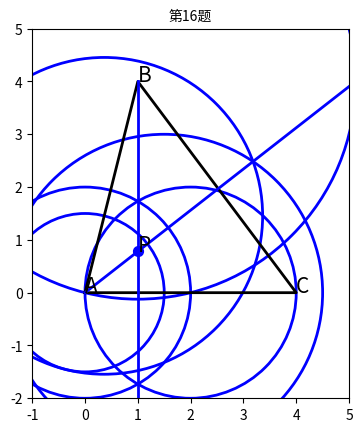

Generate this figure with matplotlib:
import matplotlib
matplotlib.use("Agg")
import matplotlib.pyplot as plt
from matplotlib.font_manager import FontProperties
from matplotlib.patches import Circle


import numpy as np
from sympy import Symbol, symbols, solve, factor, simplify, Rational, Eq
x, y = symbols("x y")
ex1 = x/(x+y)
x_new = 2*x
y_new = 2*y
ex2 = x_new/(x_new+y_new)
scale = simplify(ex2/ex1)
scales = [2, 4, 1/2, 1]
choice = ["A", "B", "C", "D"]
for i in range(4):
    if scale==scales[i]:
        print(f"3、{choice[i]}")
        break
k = Symbol("k")
eq = x**2-2*x+2*k-(x+2)*(x+k)
sol = solve(eq, k)
val = sol[0]
values = [3, -3, -2, -4]
for i in range(4):
    if val==values[i]:
        print(f"4、{choice[i]}")
        break
S = 8
res = S/2
area = [2, 4, 5, 6]
for i in range(4):
    if res==area[i]:
        print(f"5、{choice[i]}")
        break
AD = 4
CD = 10
AP = AD
AB = CD
BP = AB-AP
OE = 1/2*BP
l = [1, 2, 3, 4]
for i in range(4):
    if OE==l[i]:
        print(f"6、{choice[i]}")
        break
m = Symbol("m")
ex = (2-x)/(x-1)-m/(1-x)+2
sol_x = solve(ex, x)
val_x = sol_x[0]
sol_m = solve(val_x-1, m)
val_m = sol_m[0]
val = [-1, 0, 1, 2]
for i in range(4):
    if val_m==val[i]:
        print(f"7、{choice[i]}")
        break
print(f"10、{factor(4*x-8*x*y)}")
n = Symbol("n")
sol_n = solve(180*(n-2)-720, n)
val_n = sol_n[0]
print(f"11、{val_n}")
ang1 = ang2 = ang3 = ang4 = 75
ang5 = 360-ang1-ang2-ang3-ang4
AED = 180-ang5
print(f"14、{AED}")

print("第16题图片生成中...", end="")
chinese_font = FontProperties(fname='/usr/share/fonts/opentype/noto/NotoSansCJK-Regular.ttc')
x = [0, 4, 1, 0]
y = [0, 0, 4, 0]
plt.plot(x, y, 'k-', linewidth=2)
plt.text(0, 0, 'A', fontsize=15)
plt.text(1, 4, 'B', fontsize=15)
plt.text(4, 0, 'C', fontsize=15)
circle1 = Circle((1, 4), np.sqrt(17), fill=False, edgecolor='blue', linestyle="-", linewidth=2)
circle2 = Circle((0, 0), 2, fill=False, edgecolor='blue', linestyle="-", linewidth=2)
circle3 = Circle((2, 0), 2, fill=False, edgecolor='blue', linestyle="-", linewidth=2)
plt.gca().add_patch(circle1)
plt.gca().add_patch(circle2)
plt.gca().add_patch(circle3)
plt.plot([1, 1], [4, -2], 'b-', linewidth=2)
circle4 = Circle((0, 0), 1.5, fill=False, edgecolor='blue', linestyle="-", linewidth=2)
circle5 = Circle((1.5, 0), 3, fill=False, edgecolor='blue', linestyle="-", linewidth=2)
circle6 = Circle((3*np.sqrt(17)/34, 6*np.sqrt(17)/17), 3, fill=False, edgecolor='blue', linestyle="-", linewidth=2)
plt.gca().add_patch(circle4)
plt.gca().add_patch(circle5)
plt.gca().add_patch(circle6)
plt.plot([0, 5], [0, 3.9039], 'b-', linewidth=2)
plt.scatter(1, 0.7808, color='blue', s=50)
plt.text(1, 0.7808, 'P', fontsize=15)
plt.xlim(-1, 5)
plt.ylim(-2, 5)
plt.gca().set_aspect('equal', adjustable='box')
plt.title("第16题", fontproperties=chinese_font)
plt.savefig("T16.png")
plt.close()
print("完成")
